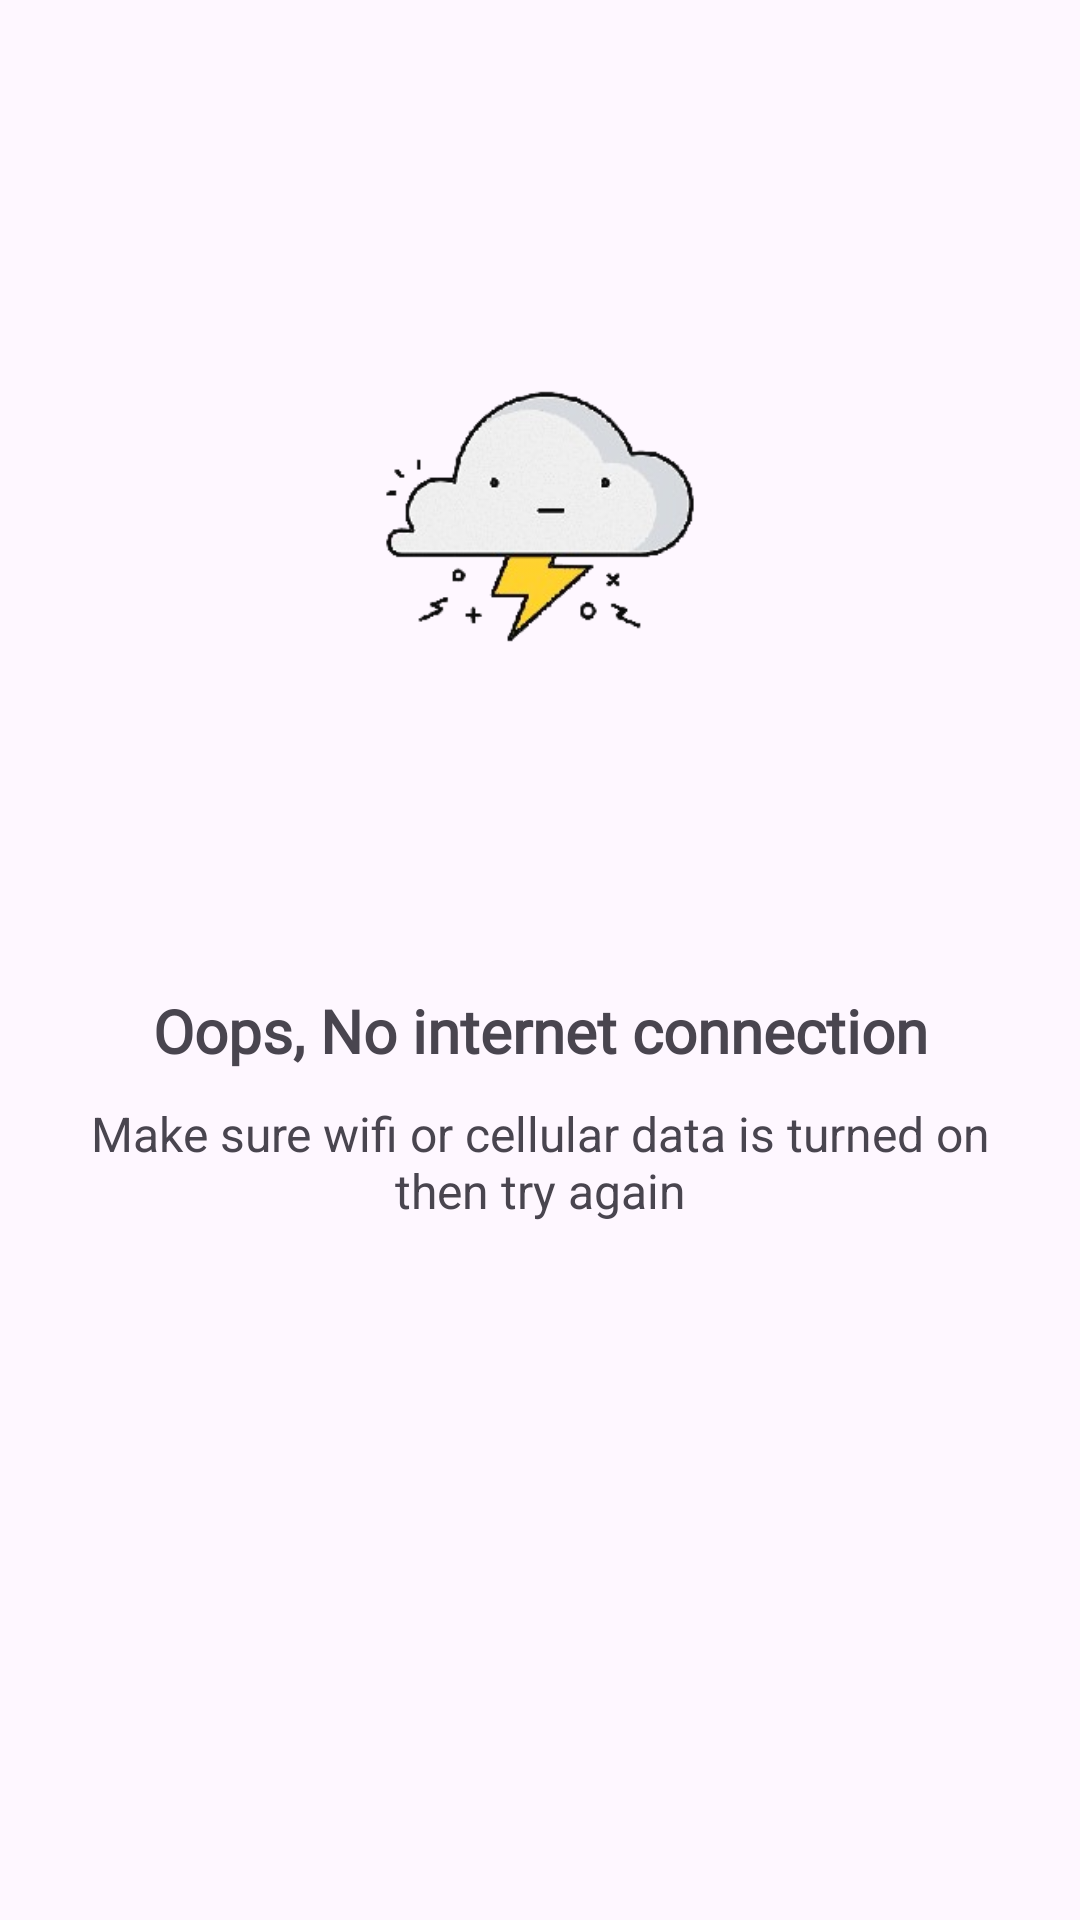

Here is an Android app screen rendered from its layout file. Give the layout XML and the strings, colors and styles it references.
<!-- AndroidManifest.xml: application theme Theme.SneakerHub -->
<!-- res/layout/activity_no_net.xml -->
<?xml version="1.0" encoding="utf-8"?>
<LinearLayout
    xmlns:android="http://schemas.android.com/apk/res/android"
    xmlns:app="http://schemas.android.com/apk/res-auto"
    xmlns:tools="http://schemas.android.com/tools"
    android:id="@+id/main"
    android:orientation="vertical"
    android:layout_width="match_parent"
    android:layout_height="match_parent"
    android:layout_margin="25dp"
    tools:context=".NoNetActivity">

    <ImageView
        android:layout_width="match_parent"
        android:layout_height="230dp"
        android:layout_marginTop="100dp"
        android:src="@drawable/nonet" />

    <TextView
        android:layout_width="match_parent"
        android:layout_height="wrap_content"
        android:text="Oops, No internet connection"
        android:textSize="20sp"
        android:textStyle="bold"
        android:fontFamily="@font/montserrat1"
        android:textAlignment="center"/>

    <TextView
        android:layout_width="match_parent"
        android:layout_height="wrap_content"
        android:text="Make sure wifi or cellular data is turned on then try again"
        android:textSize="16sp"
        android:textAlignment="center"
        android:layout_marginLeft="25dp"
        android:layout_marginRight="25dp"
        android:layout_marginTop="10dp"/>

</LinearLayout>
<!-- resources referenced by this layout -->
<resources>
  <!-- drawable nonet: png bitmap (drawable, 32328 bytes) -->
  <style name="Theme.SneakerHub" parent="Base.Theme.SneakerHub" />
  <style name="Base.Theme.SneakerHub" parent="Theme.Material3.Light.NoActionBar">
          
          <item name="colorPrimary">@color/white</item>
      </style>
  <!-- not gathered from this repository: default colours our renderer supplied (Android Studio template values) -->
  <color name="white">#FFFFFFFF</color>
</resources>
